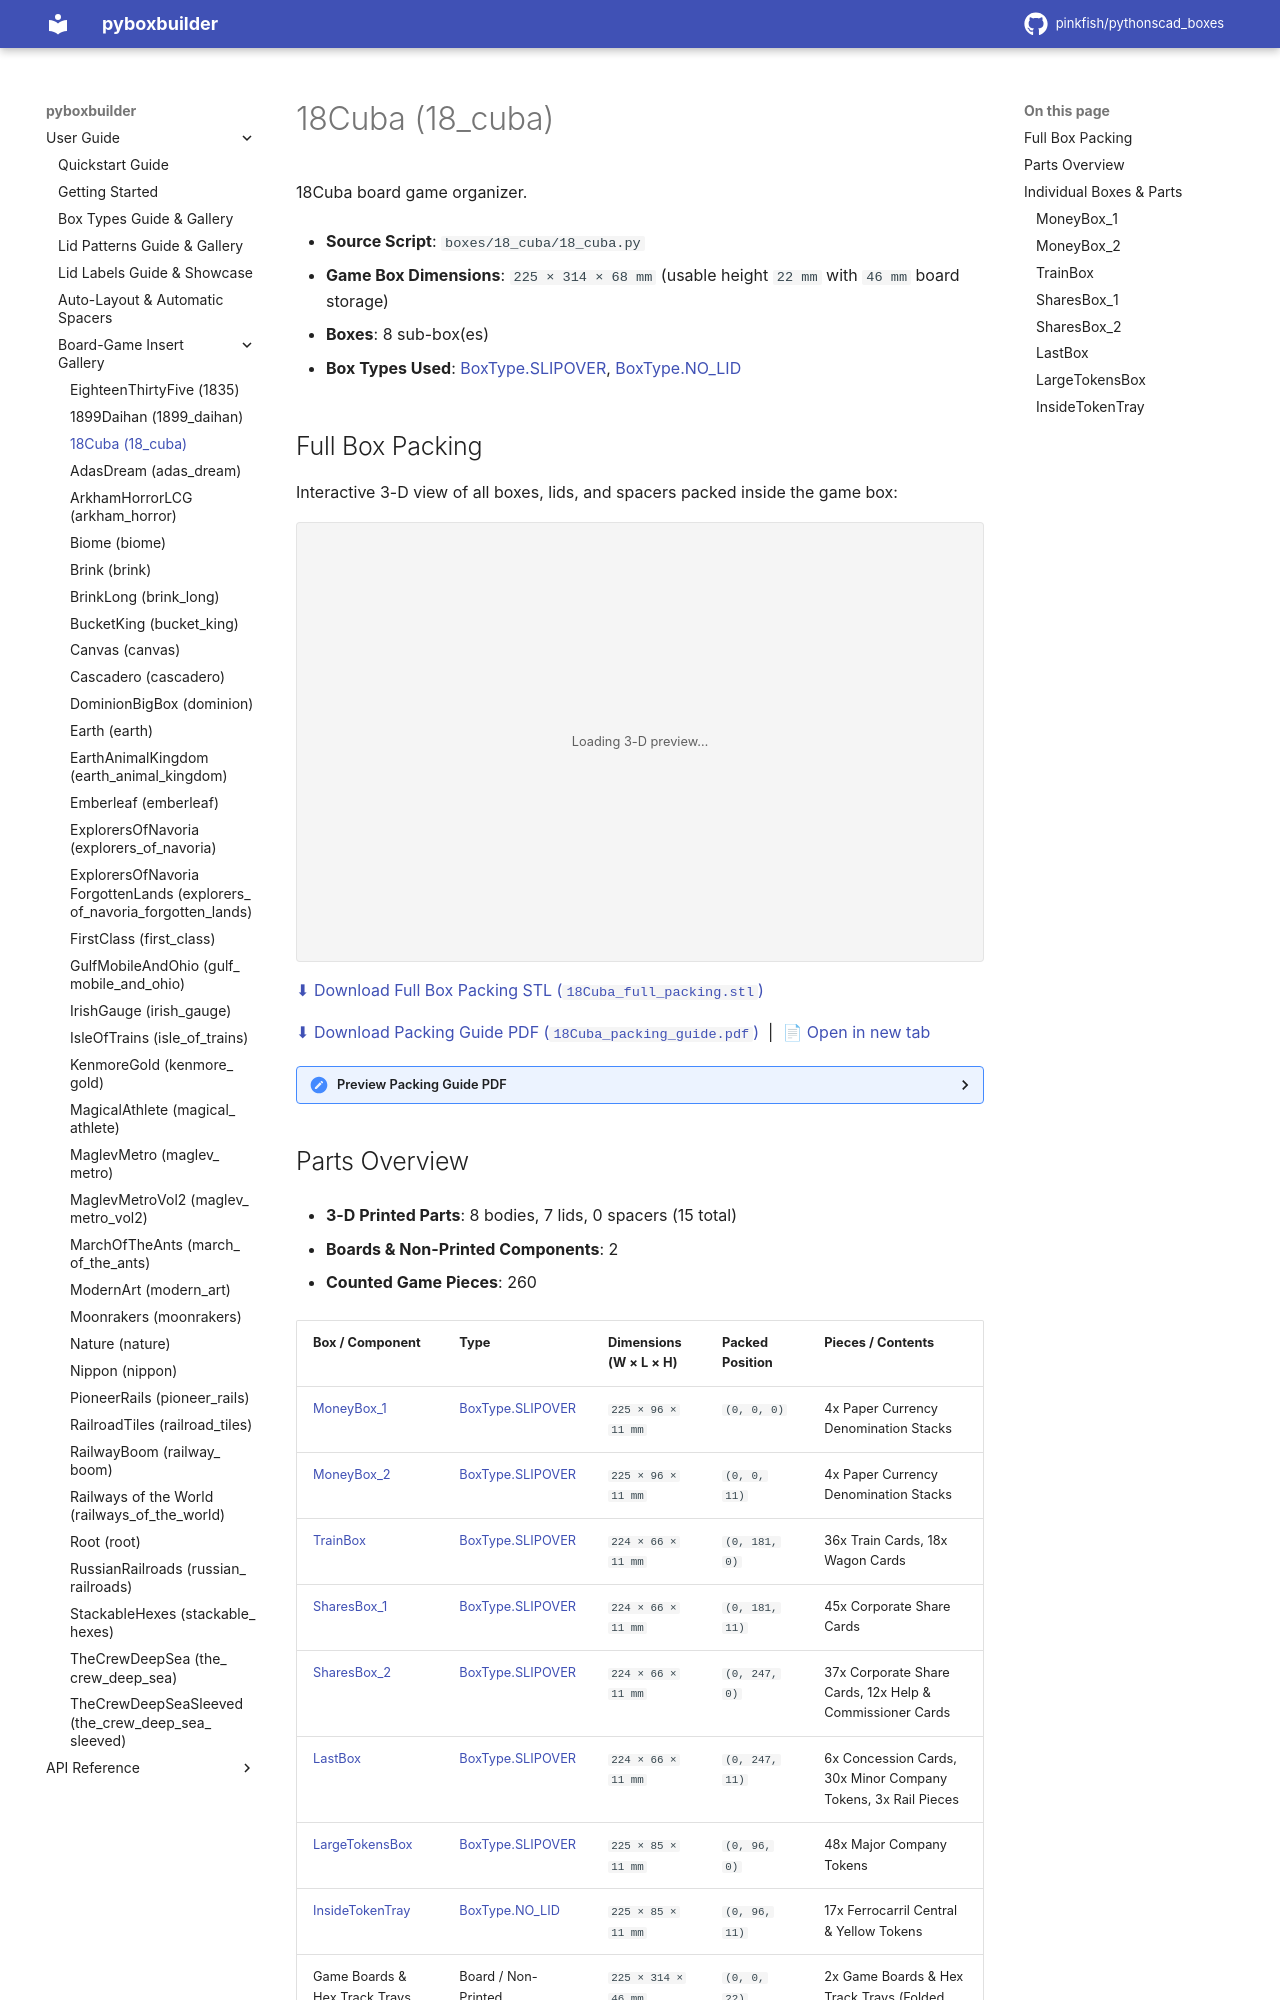

repository: pinkfish/pythonscad_boxes · page: v0.0.2/boxes/18_cuba.html · generator: sphinx

.. _box-insert-18-cuba:

18Cuba (18_cuba)
================

18Cuba board game organizer.

- **Source Script**: ``boxes/18_cuba/18_cuba.py``
- **Game Box Dimensions**: ``225 × 314 × 68 mm`` (usable height ``22 mm`` with ``46 mm`` board storage)
- **Boxes**: 8 sub-box(es)
- **Box Types Used**: :ref:`BoxType.SLIPOVER <box-type-slipover>`, :ref:`BoxType.NO_LID <box-type-no-lid>`
